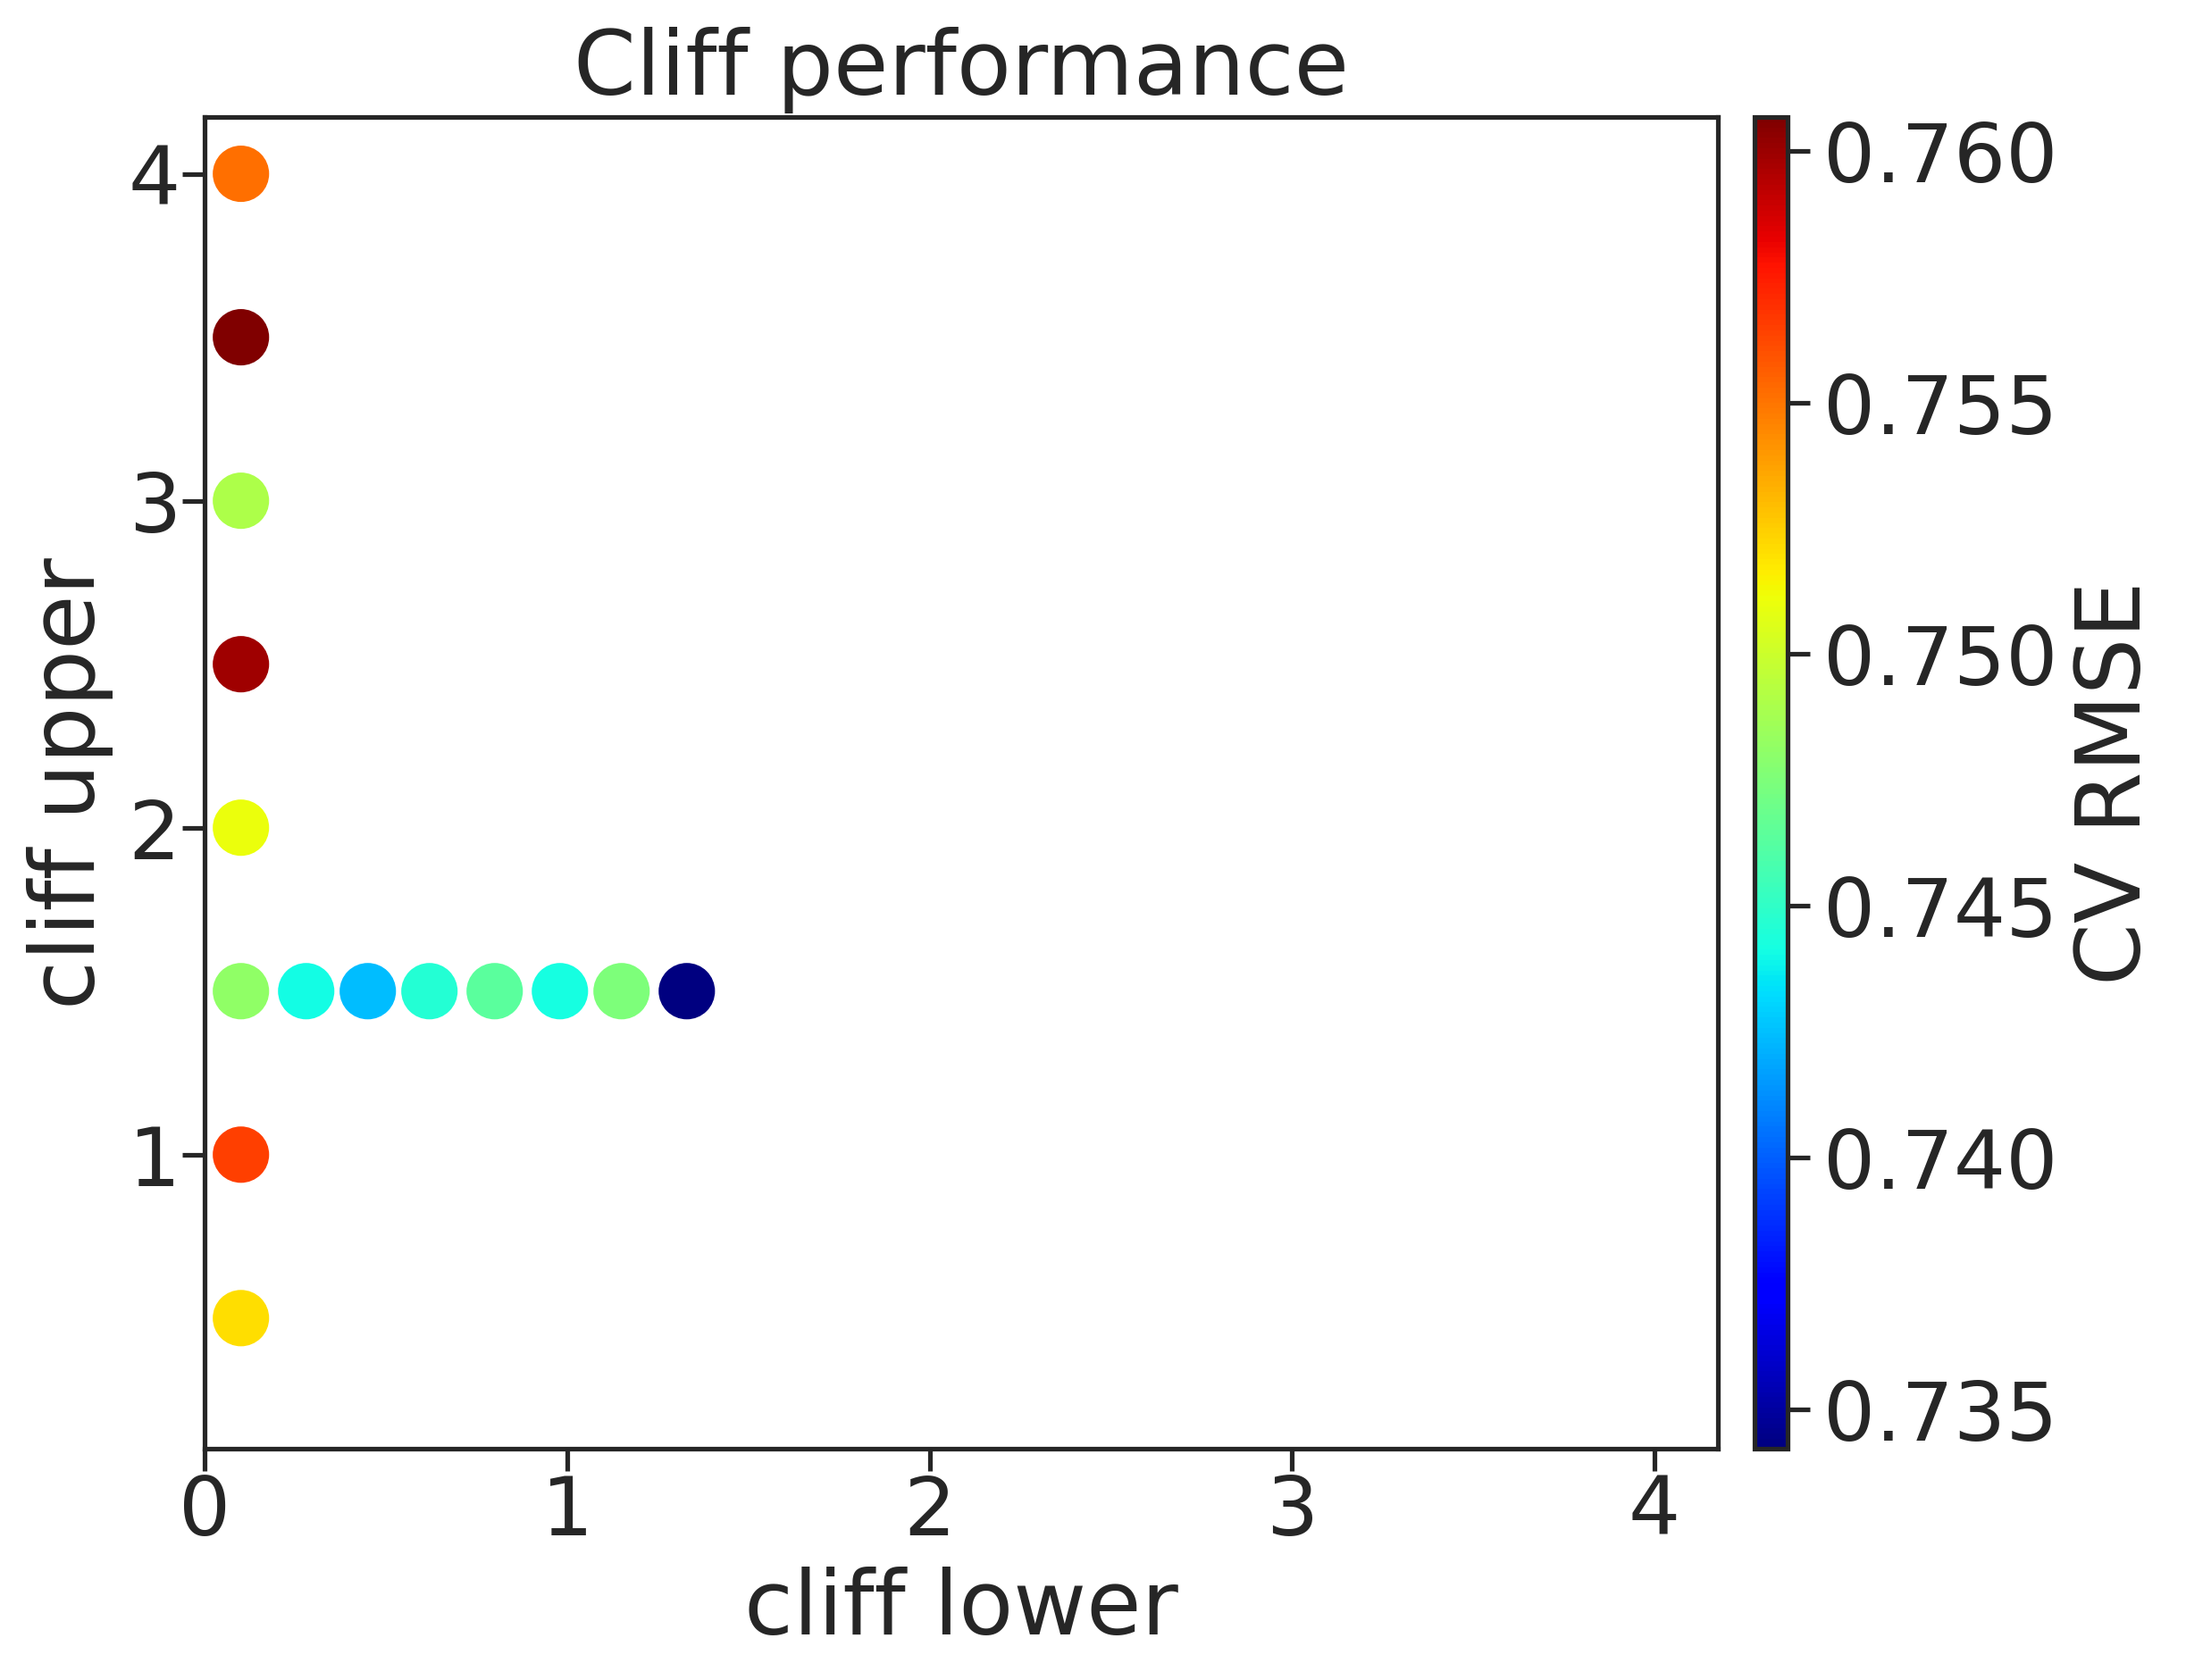

Data behind this chart, as committed beside it:
, cl, cu, rmse, rmse_err
0, 0.1, 0.5, 0.7521, 0.002135
1, 0.1, 1.0, 0.7565, 0.004762
2, 0.1, 1.5, 0.7481, 0.003115
3, 0.1, 2.0, 0.751, 0.008982
4, 0.1, 2.5, 0.7599, 0.002361
5, 0.1, 3.0, 0.7491, 0.01494
6, 0.1, 3.5, 0.7607, 0.001343
7, 0.1, 4.0, 0.7551, 0.00501
9, 0.28, 1.5, 0.744, 0.007859
10, 0.45, 1.5, 0.7424, 0.01067
11, 0.62, 1.5, 0.7446, 0.006335
12, 0.8, 1.5, 0.7464, 0.002562
13, 0.98, 1.5, 0.7442, 0.006163
14, 1.15, 1.5, 0.7475, 0.002089
15, 1.33, 1.5, 0.7342, 0.004872
